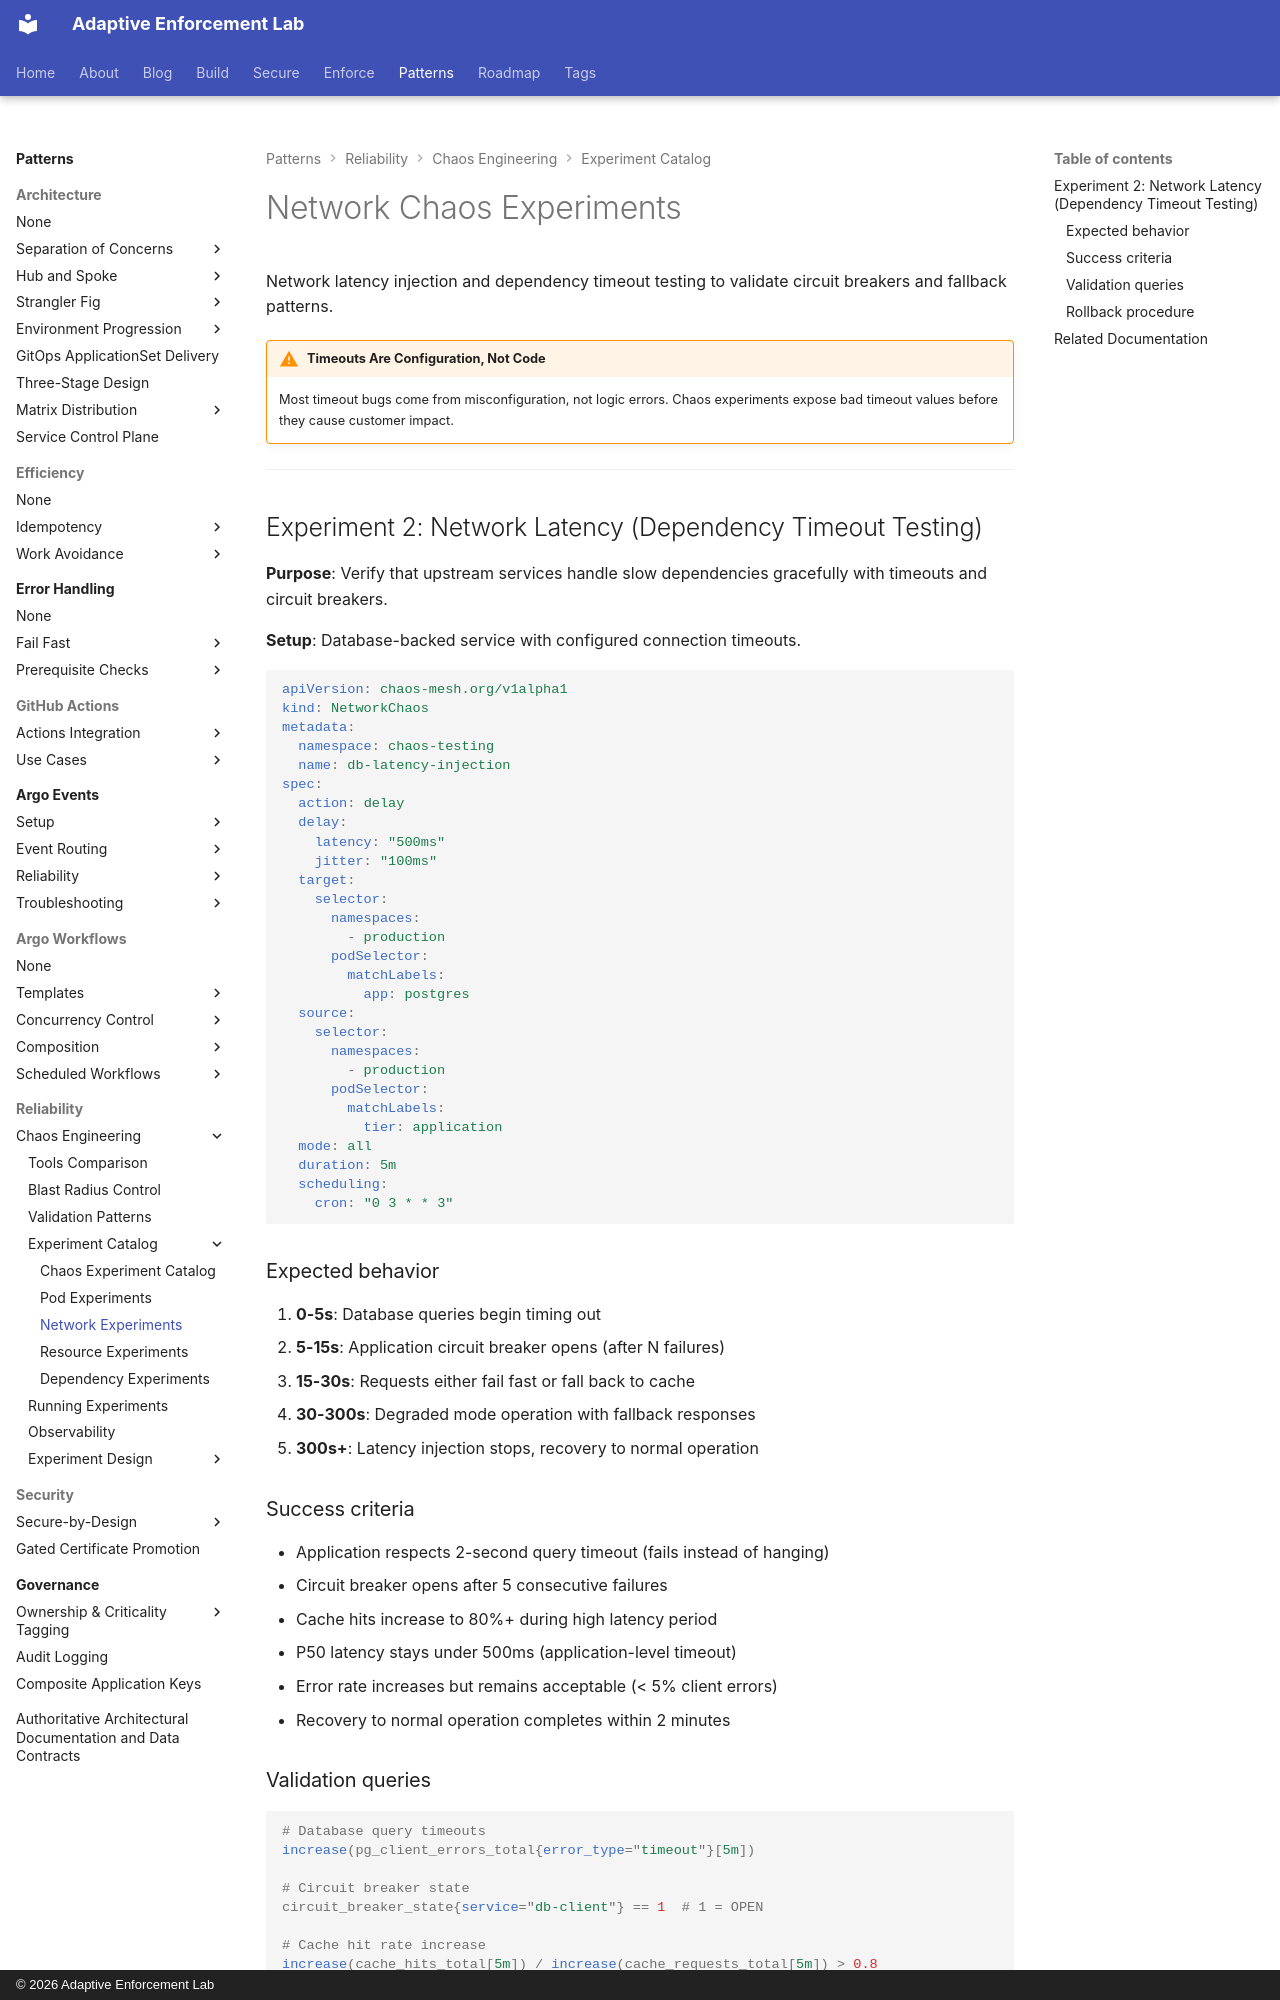

repository: adaptive-enforcement-lab/adaptive-enforcement-lab-com · page: patterns/reliability/chaos-engineering/network-experiments/index.html · generator: mkdocs · copyright: © 2026 Adaptive Enforcement Lab

---
title: Network Chaos Experiments
description: >-
  Network chaos experiments. Latency injection and dependency timeout testing with circuit breaker validation and recovery procedures.
tags:
  - chaos-engineering
  - network-chaos
  - kubernetes
  - experiments
provenance: human
---
# Network Chaos Experiments

Network latency injection and dependency timeout testing to validate circuit breakers and fallback patterns.

!!! warning "Timeouts Are Configuration, Not Code"
    Most timeout bugs come from misconfiguration, not logic errors. Chaos experiments expose bad timeout values before they cause customer impact.

---

## Experiment 2: Network Latency (Dependency Timeout Testing)

**Purpose**: Verify that upstream services handle slow dependencies gracefully with timeouts and circuit breakers.

**Setup**: Database-backed service with configured connection timeouts.

```yaml
apiVersion: chaos-mesh.org/v1alpha1
kind: NetworkChaos
metadata:
  namespace: chaos-testing
  name: db-latency-injection
spec:
  action: delay
  delay:
    latency: "500ms"
    jitter: "100ms"
  target:
    selector:
      namespaces:
        - production
      podSelector:
        matchLabels:
          app: postgres
  source:
    selector:
      namespaces:
        - production
      podSelector:
        matchLabels:
          tier: application
  mode: all
  duration: 5m
  scheduling:
    cron: "0 3 * * 3"
```

### Expected behavior

1. **0-5s**: Database queries begin timing out
2. **5-15s**: Application circuit breaker opens (after N failures)
3. **15-30s**: Requests either fail fast or fall back to cache
4. **30-300s**: Degraded mode operation with fallback responses
5. **300s+**: Latency injection stops, recovery to normal operation

### Success criteria

- Application respects 2-second query timeout (fails instead of hanging)
- Circuit breaker opens after 5 consecutive failures
- Cache hits increase to 80%+ during high latency period
- P50 latency stays under 500ms (application-level timeout)
- Error rate increases but remains acceptable (< 5% client errors)
- Recovery to normal operation completes within 2 minutes
